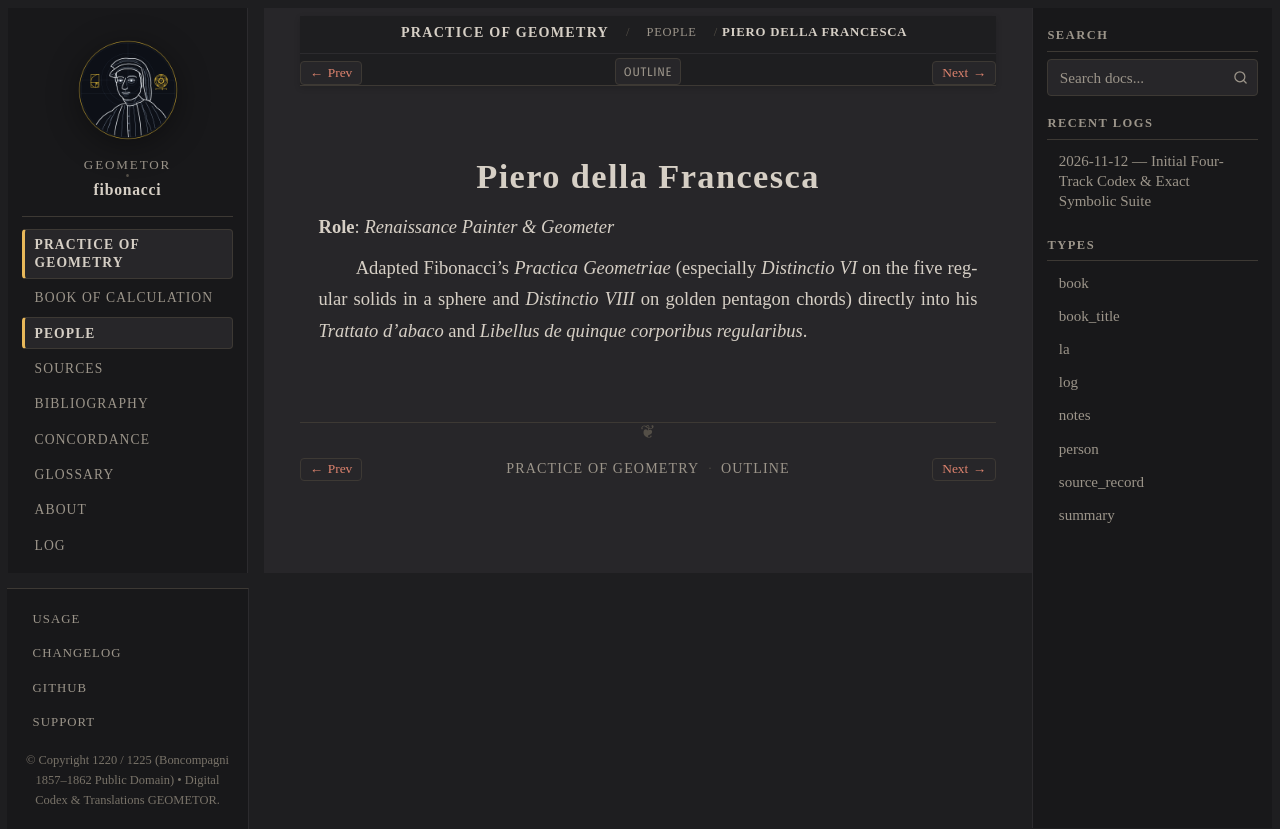

repository: geometor/fibonacci · page: practica_geometriae/people/piero-della-francesca.html · generator: sphinx

:type: person
:layout: book
:death_year: 1492
:death_label: 1492
:lifespan: c. 1415 – 1492
:excerpt: Role: Renaissance Painter & Geometer

.. _person-piero-della-francesca:

Piero della Francesca
=====================

**Role**: *Renaissance Painter & Geometer*

Adapted Fibonacci's *Practica Geometriae* (especially *Distinctio VI* on the five regular solids in a sphere and *Distinctio VIII* on golden pentagon chords) directly into his *Trattato d'abaco* and *Libellus de quinque corporibus regularibus*.
